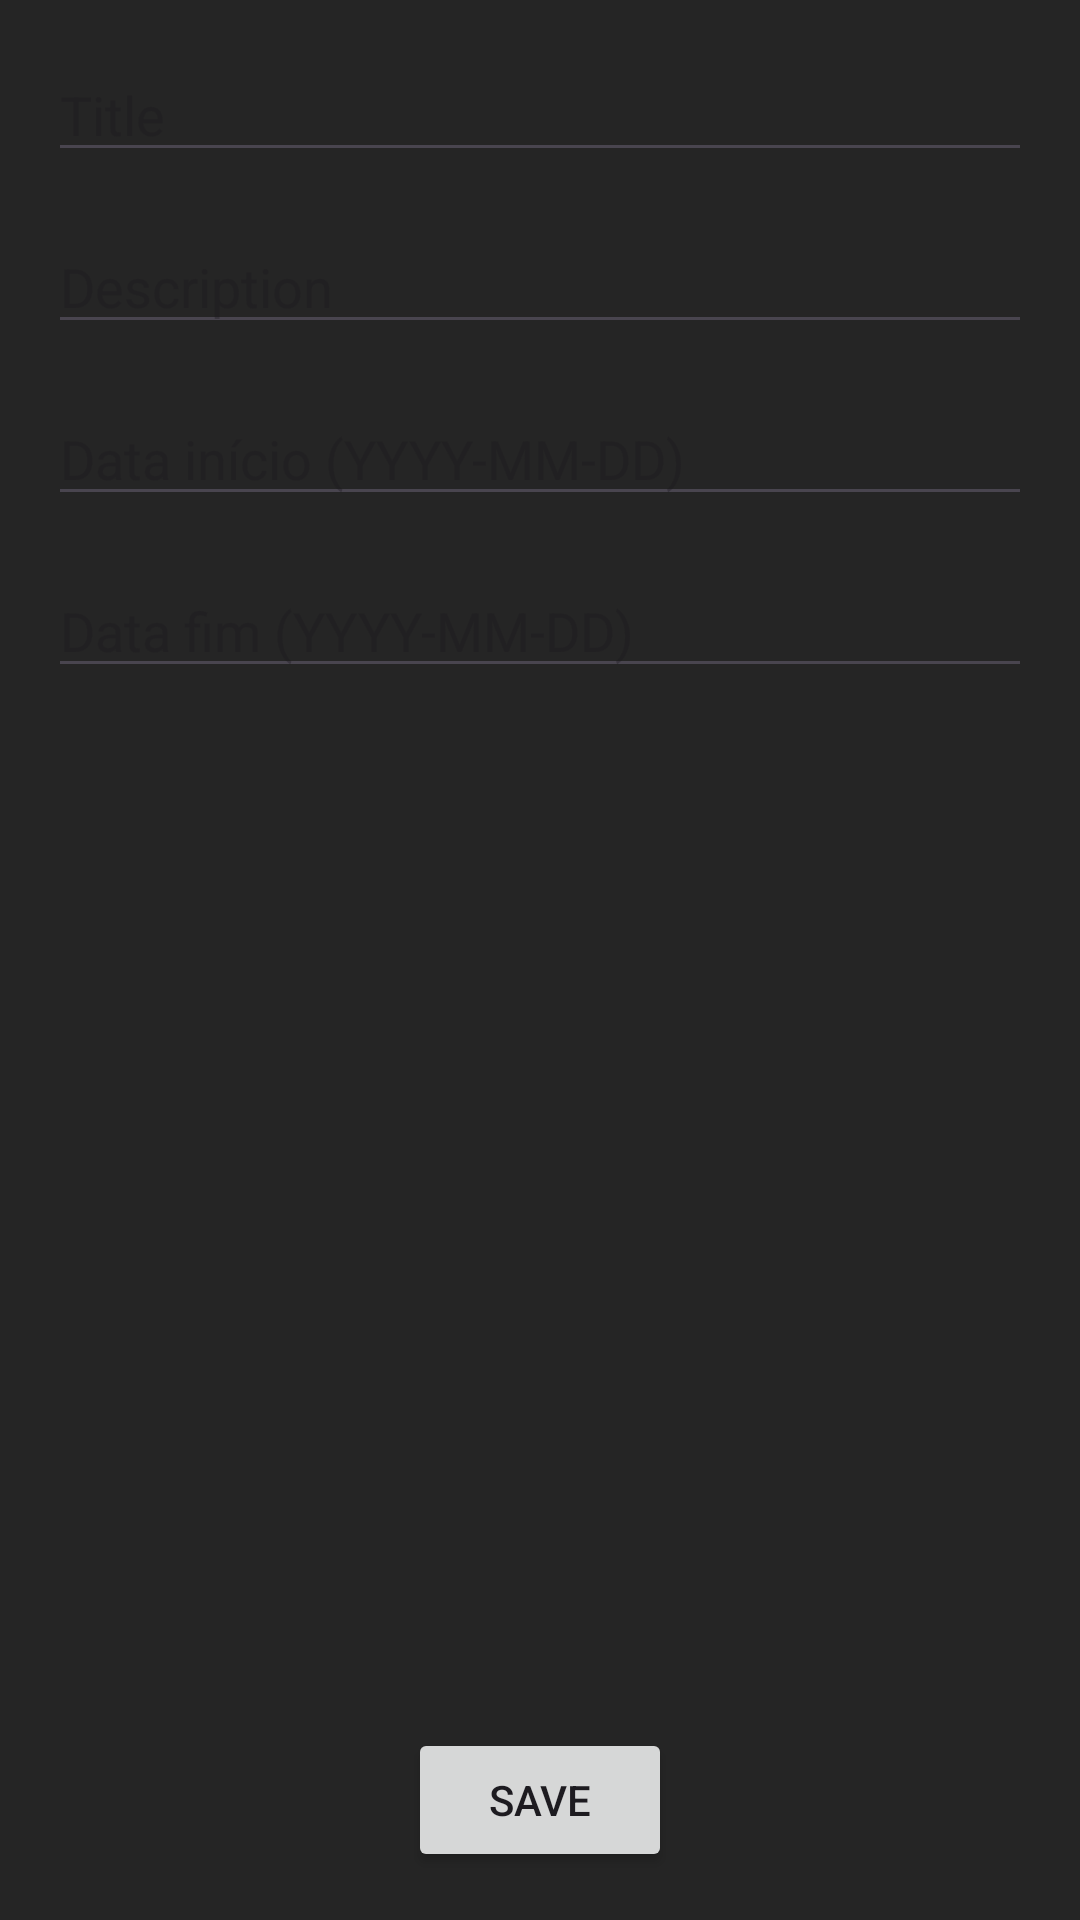

Here is an Android app screen rendered from its layout file. Give the layout XML and the strings, colors and styles it references.
<!-- AndroidManifest.xml: application theme Theme.Kanvi -->
<!-- res/layout/card_creation_activity.xml -->
<?xml version="1.0" encoding="utf-8"?>
<RelativeLayout xmlns:android="http://schemas.android.com/apk/res/android"
    android:layout_width="match_parent"
    android:layout_height="match_parent"
    android:padding="16dp"
    android:background="#252525">

    <EditText
        android:id="@+id/editTextCardTitle"
        android:layout_width="match_parent"
        android:layout_height="wrap_content"
        android:hint="Title"
        android:layout_marginBottom="16dp" />

    <EditText
        android:id="@+id/editTextCardDescription"
        android:layout_width="match_parent"
        android:layout_height="wrap_content"
        android:hint="Description"
        android:layout_below="@id/editTextCardTitle"
        android:layout_marginBottom="16dp" />

    <EditText
        android:id="@+id/editTextCardStartDate"
        android:layout_width="match_parent"
        android:layout_height="wrap_content"
        android:hint="Data início (YYYY-MM-DD)"
        android:inputType="date"
        android:layout_below="@id/editTextCardDescription"
        android:layout_marginBottom="16dp" />

    <EditText
        android:id="@+id/editTextCardEndDate"
        android:layout_width="match_parent"
        android:layout_height="wrap_content"
        android:hint="Data fim (YYYY-MM-DD)"
        android:inputType="date"
        android:layout_below="@id/editTextCardStartDate"
        android:layout_marginBottom="16dp" />

    <Button
        android:id="@+id/buttonSaveCard"
        android:layout_width="wrap_content"
        android:layout_height="wrap_content"
        android:text="Save"
        android:layout_centerHorizontal="true"
        android:layout_alignParentBottom="true" />

</RelativeLayout>
<!-- resources referenced by this layout -->
<resources>
  <style name="Theme.Kanvi" parent="Base.Theme.Kanvi" />
  <style name="Base.Theme.Kanvi" parent="Theme.Material3.DayNight.NoActionBar">
          
          
      </style>
</resources>
